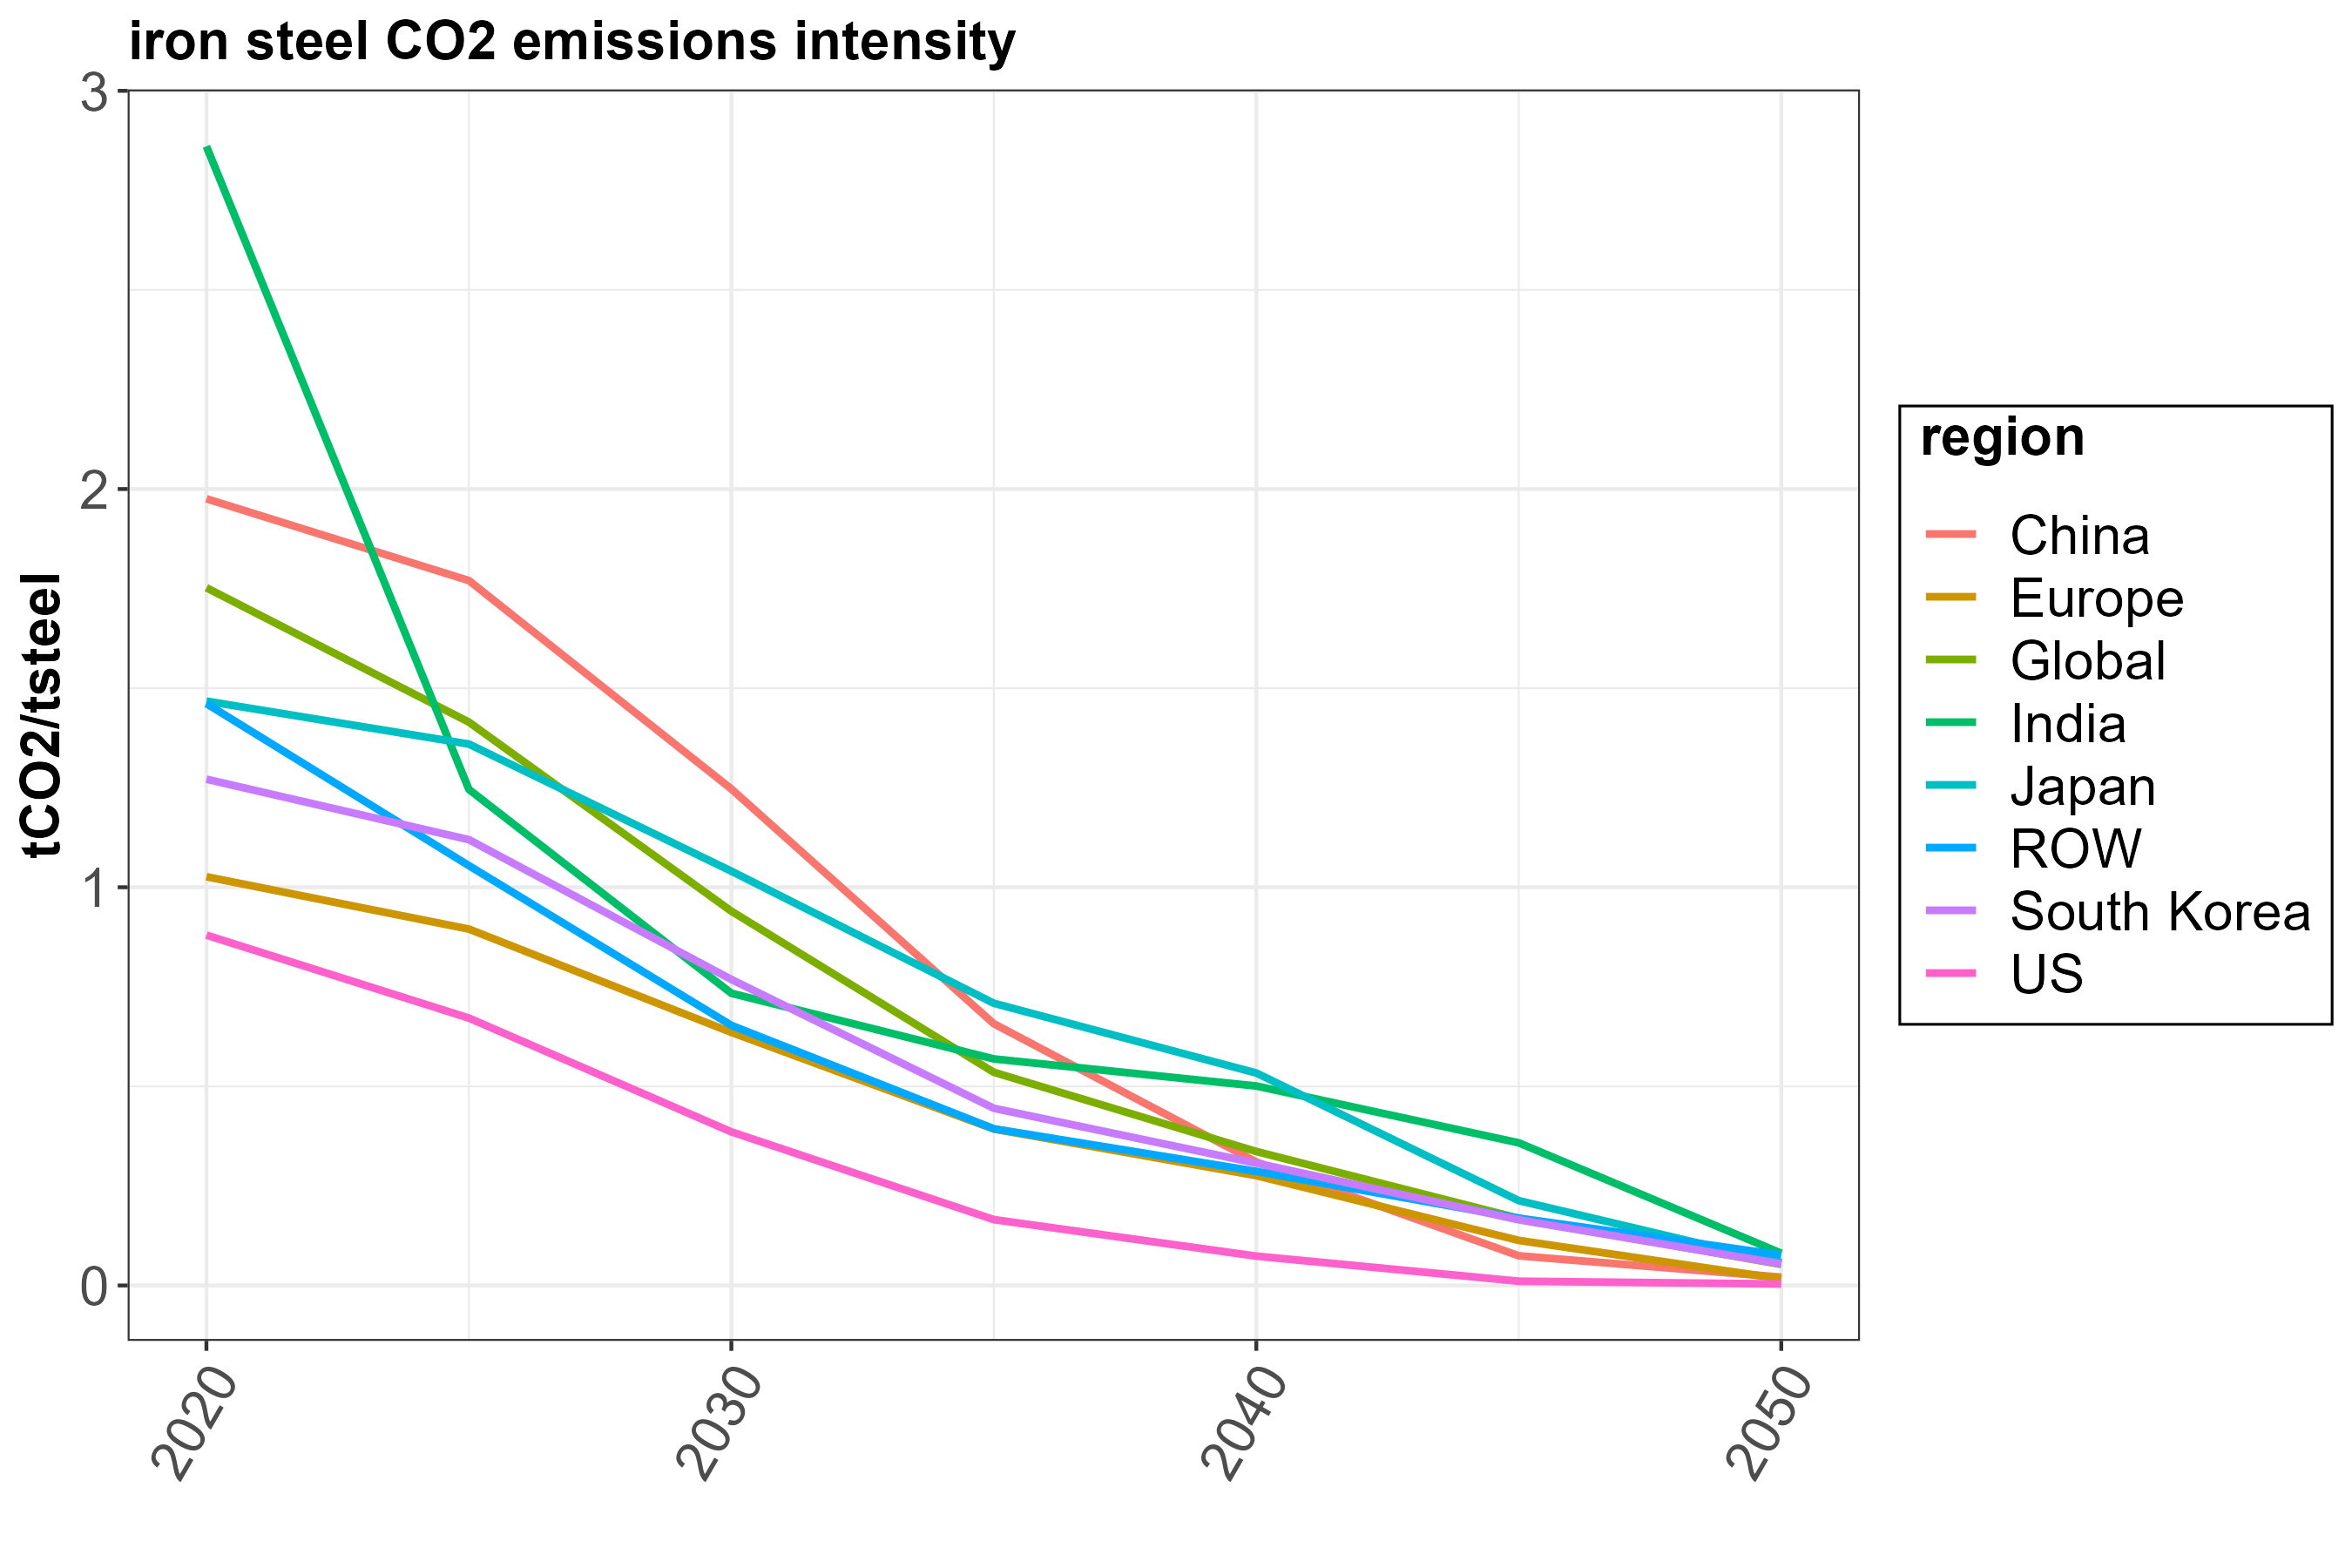

Values plotted in this chart, from the file beside it:
, region, year, scenario, em_intensity, em_intensity_2020, abs_reduction, perc_reduction, Units
1, China, 2020, 1p5, 1.976, 1.976, 0, 0, tCO2/t steel
2, China, 2025, 1p5, 1.77, 1.976, 0.2054, -10.4, tCO2/t steel
3, China, 2030, 1p5, 1.247, 1.976, 0.7288, -36.89, tCO2/t steel
4, China, 2035, 1p5, 0.6573, 1.976, 1.318, -66.73, tCO2/t steel
5, China, 2040, 1p5, 0.3101, 1.976, 1.666, -84.31, tCO2/t steel
6, China, 2045, 1p5, 0.07453, 1.976, 1.901, -96.23, tCO2/t steel
7, China, 2050, 1p5, 0.02091, 1.976, 1.955, -98.94, tCO2/t steel
8, Europe, 2020, 1p5, 1.026, 1.026, 0, 0, tCO2/t steel
9, Europe, 2025, 1p5, 0.895, 1.026, 0.1314, -12.8, tCO2/t steel
10, Europe, 2030, 1p5, 0.6356, 1.026, 0.3908, -38.07, tCO2/t steel
11, Europe, 2035, 1p5, 0.3929, 1.026, 0.6336, -61.73, tCO2/t steel
12, Europe, 2040, 1p5, 0.2758, 1.026, 0.7506, -73.13, tCO2/t steel
13, Europe, 2045, 1p5, 0.1132, 1.026, 0.9132, -88.97, tCO2/t steel
14, Europe, 2050, 1p5, 0.01657, 1.026, 1.01, -98.39, tCO2/t steel
15, Global, 2020, 1p5, 1.752, 1.752, 0, 0, tCO2/t steel
16, Global, 2025, 1p5, 1.415, 1.752, 0.3374, -19.26, tCO2/t steel
17, Global, 2030, 1p5, 0.9399, 1.752, 0.8122, -46.35, tCO2/t steel
18, Global, 2035, 1p5, 0.5354, 1.752, 1.217, -69.44, tCO2/t steel
19, Global, 2040, 1p5, 0.3365, 1.752, 1.416, -80.79, tCO2/t steel
20, Global, 2045, 1p5, 0.1686, 1.752, 1.584, -90.38, tCO2/t steel
21, Global, 2050, 1p5, 0.05289, 1.752, 1.699, -96.98, tCO2/t steel
22, India, 2020, 1p5, 2.861, 2.861, 0, 0, tCO2/t steel
23, India, 2025, 1p5, 1.246, 2.861, 1.615, -56.45, tCO2/t steel
24, India, 2030, 1p5, 0.7338, 2.861, 2.127, -74.35, tCO2/t steel
25, India, 2035, 1p5, 0.5689, 2.861, 2.292, -80.11, tCO2/t steel
26, India, 2040, 1p5, 0.5009, 2.861, 2.36, -82.49, tCO2/t steel
27, India, 2045, 1p5, 0.3582, 2.861, 2.502, -87.48, tCO2/t steel
28, India, 2050, 1p5, 0.08093, 2.861, 2.78, -97.17, tCO2/t steel
29, Japan, 2020, 1p5, 1.467, 1.467, 0, 0, tCO2/t steel
30, Japan, 2025, 1p5, 1.36, 1.467, 0.1079, -7.35, tCO2/t steel
31, Japan, 2030, 1p5, 1.04, 1.467, 0.427, -29.1, tCO2/t steel
32, Japan, 2035, 1p5, 0.7087, 1.467, 0.7588, -51.71, tCO2/t steel
33, Japan, 2040, 1p5, 0.5336, 1.467, 0.9339, -63.64, tCO2/t steel
34, Japan, 2045, 1p5, 0.213, 1.467, 1.254, -85.48, tCO2/t steel
35, Japan, 2050, 1p5, 0.0572, 1.467, 1.41, -96.1, tCO2/t steel
36, ROW, 2020, 1p5, 1.461, 1.461, 0, 0, tCO2/t steel
37, ROW, 2025, 1p5, 1.054, 1.461, 0.4069, -27.85, tCO2/t steel
38, ROW, 2030, 1p5, 0.6532, 1.461, 0.8081, -55.3, tCO2/t steel
39, ROW, 2035, 1p5, 0.3935, 1.461, 1.068, -73.07, tCO2/t steel
40, ROW, 2040, 1p5, 0.2866, 1.461, 1.175, -80.39, tCO2/t steel
41, ROW, 2045, 1p5, 0.1691, 1.461, 1.292, -88.43, tCO2/t steel
42, ROW, 2050, 1p5, 0.07644, 1.461, 1.385, -94.77, tCO2/t steel
43, South Korea, 2020, 1p5, 1.271, 1.271, 0, 0, tCO2/t steel
44, South Korea, 2025, 1p5, 1.12, 1.271, 0.1519, -11.94, tCO2/t steel
45, South Korea, 2030, 1p5, 0.7685, 1.271, 0.5029, -39.55, tCO2/t steel
46, South Korea, 2035, 1p5, 0.4449, 1.271, 0.8264, -65, tCO2/t steel
47, South Korea, 2040, 1p5, 0.3071, 1.271, 0.9642, -75.84, tCO2/t steel
48, South Korea, 2045, 1p5, 0.1649, 1.271, 1.106, -87.03, tCO2/t steel
49, South Korea, 2050, 1p5, 0.05416, 1.271, 1.217, -95.74, tCO2/t steel
50, US, 2020, 1p5, 0.8798, 0.8798, 0, 0, tCO2/t steel
51, US, 2025, 1p5, 0.6716, 0.8798, 0.2082, -23.67, tCO2/t steel
52, US, 2030, 1p5, 0.3858, 0.8798, 0.4941, -56.15, tCO2/t steel
53, US, 2035, 1p5, 0.1654, 0.8798, 0.7144, -81.2, tCO2/t steel
54, US, 2040, 1p5, 0.07371, 0.8798, 0.8061, -91.62, tCO2/t steel
55, US, 2045, 1p5, 0.01071, 0.8798, 0.8691, -98.78, tCO2/t steel
56, US, 2050, 1p5, 0.003737, 0.8798, 0.8761, -99.58, tCO2/t steel
